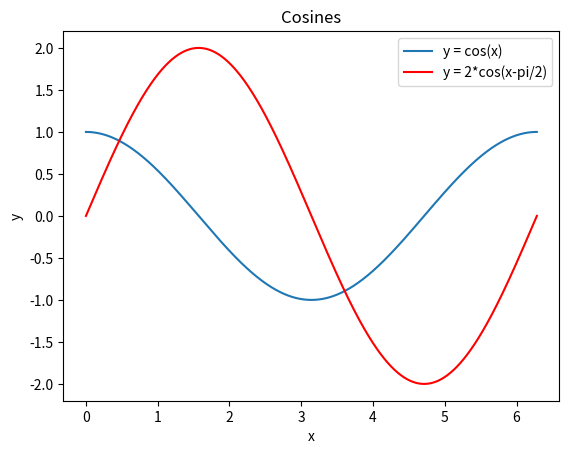

Write Python code to recreate this figure.
# plot sine and cosine with translation and dilatation

from matplotlib import pyplot as plt
import numpy as np

def f(x):
    A = 2
    return A*np.cos(x-np.pi/2)

def main():
    
    x_coord = np.linspace(0, 2*np.pi, 10000)
    y1_coord = np.cos(x_coord)
    y2_coord = np.sin(x_coord)
    y3_coord = f(x_coord)
    
    fig, ax = plt.subplots(nrows= 1, ncols=1)
    ax.plot(x_coord, y1_coord, label='y = cos(x)')
    # ax.plot(x_coord, y2_coord, label='y = sin(x)', color='r')
    ax.plot(x_coord, y3_coord, label='y = 2*cos(x-pi/2)', color='r')
    ax.set_title('Cosines')
    ax.set_xlabel('x')
    ax.set_ylabel('y')
    ax.legend()
    
    plt.show()
    
    return

if __name__ == '__main__':
    main()   